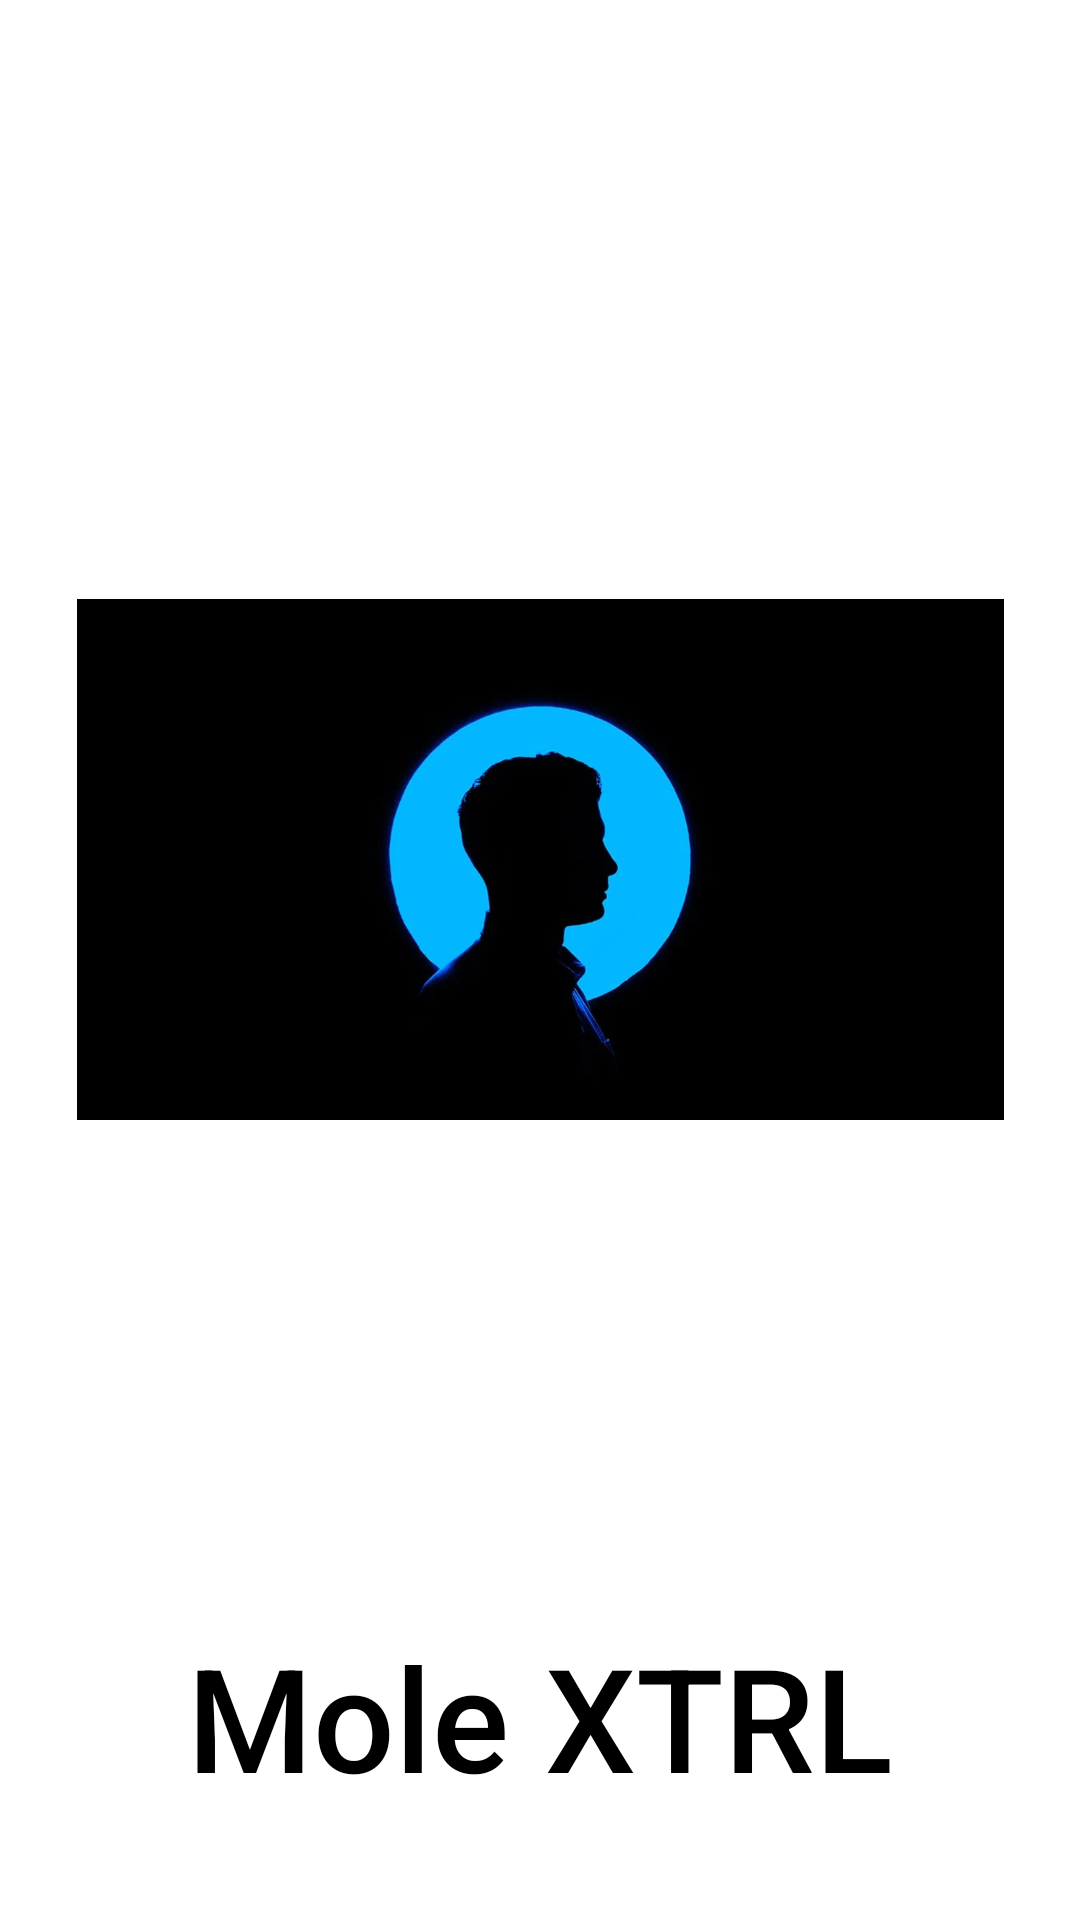

Here is an Android app screen rendered from its layout file. Give the layout XML and the strings, colors and styles it references.
<!-- AndroidManifest.xml: application theme Theme.Trabajo12 -->
<!-- res/layout/activity_splash.xml -->
<?xml version="1.0" encoding="utf-8"?>
<ScrollView xmlns:android="http://schemas.android.com/apk/res/android"
    xmlns:app="http://schemas.android.com/apk/res-auto"
    xmlns:tools="http://schemas.android.com/tools"
    android:layout_width="match_parent"
    android:layout_height="match_parent"
    android:fillViewport="true">

    <androidx.constraintlayout.widget.ConstraintLayout
        android:layout_width="match_parent"
        android:layout_height="wrap_content"
        android:background="@color/white">

        <ImageView
            android:id="@+id/imageViewLogo"
            android:layout_width="309dp"
            android:layout_height="293dp"
            app:layout_constraintBottom_toBottomOf="parent"
            app:layout_constraintEnd_toEndOf="parent"
            app:layout_constraintStart_toStartOf="parent"
            app:layout_constraintTop_toTopOf="parent"
            app:layout_constraintVertical_bias="0.403"
            app:srcCompat="@drawable/logo" />

        <TextView
            android:id="@+id/textViewNombreapp"
            android:fontFamily="sans-serif-medium"
            android:layout_width="wrap_content"
            android:layout_height="wrap_content"
            android:layout_marginTop="540dp"
            android:text="@string/app_name"
            android:textAlignment="center"
            android:textColor="@color/black"
            android:textSize="48sp"
            app:layout_constraintEnd_toEndOf="parent"
            app:layout_constraintStart_toStartOf="parent"
            app:layout_constraintTop_toTopOf="parent" />

    </androidx.constraintlayout.widget.ConstraintLayout>
</ScrollView>
<!-- resources referenced by this layout -->
<resources>
  <color name="black">#FF000000</color>
  <color name="white">#FFFFFF</color>
  <!-- drawable logo: jpg bitmap (drawable, 31315 bytes) -->
  <string name="app_name">Mole XTRL</string>
  <style name="Theme.Trabajo12" parent="Base.Theme.Trabajo12" />
  <style name="Base.Theme.Trabajo12" parent="Theme.Material3.DayNight.NoActionBar">
          
          
      </style>
</resources>
